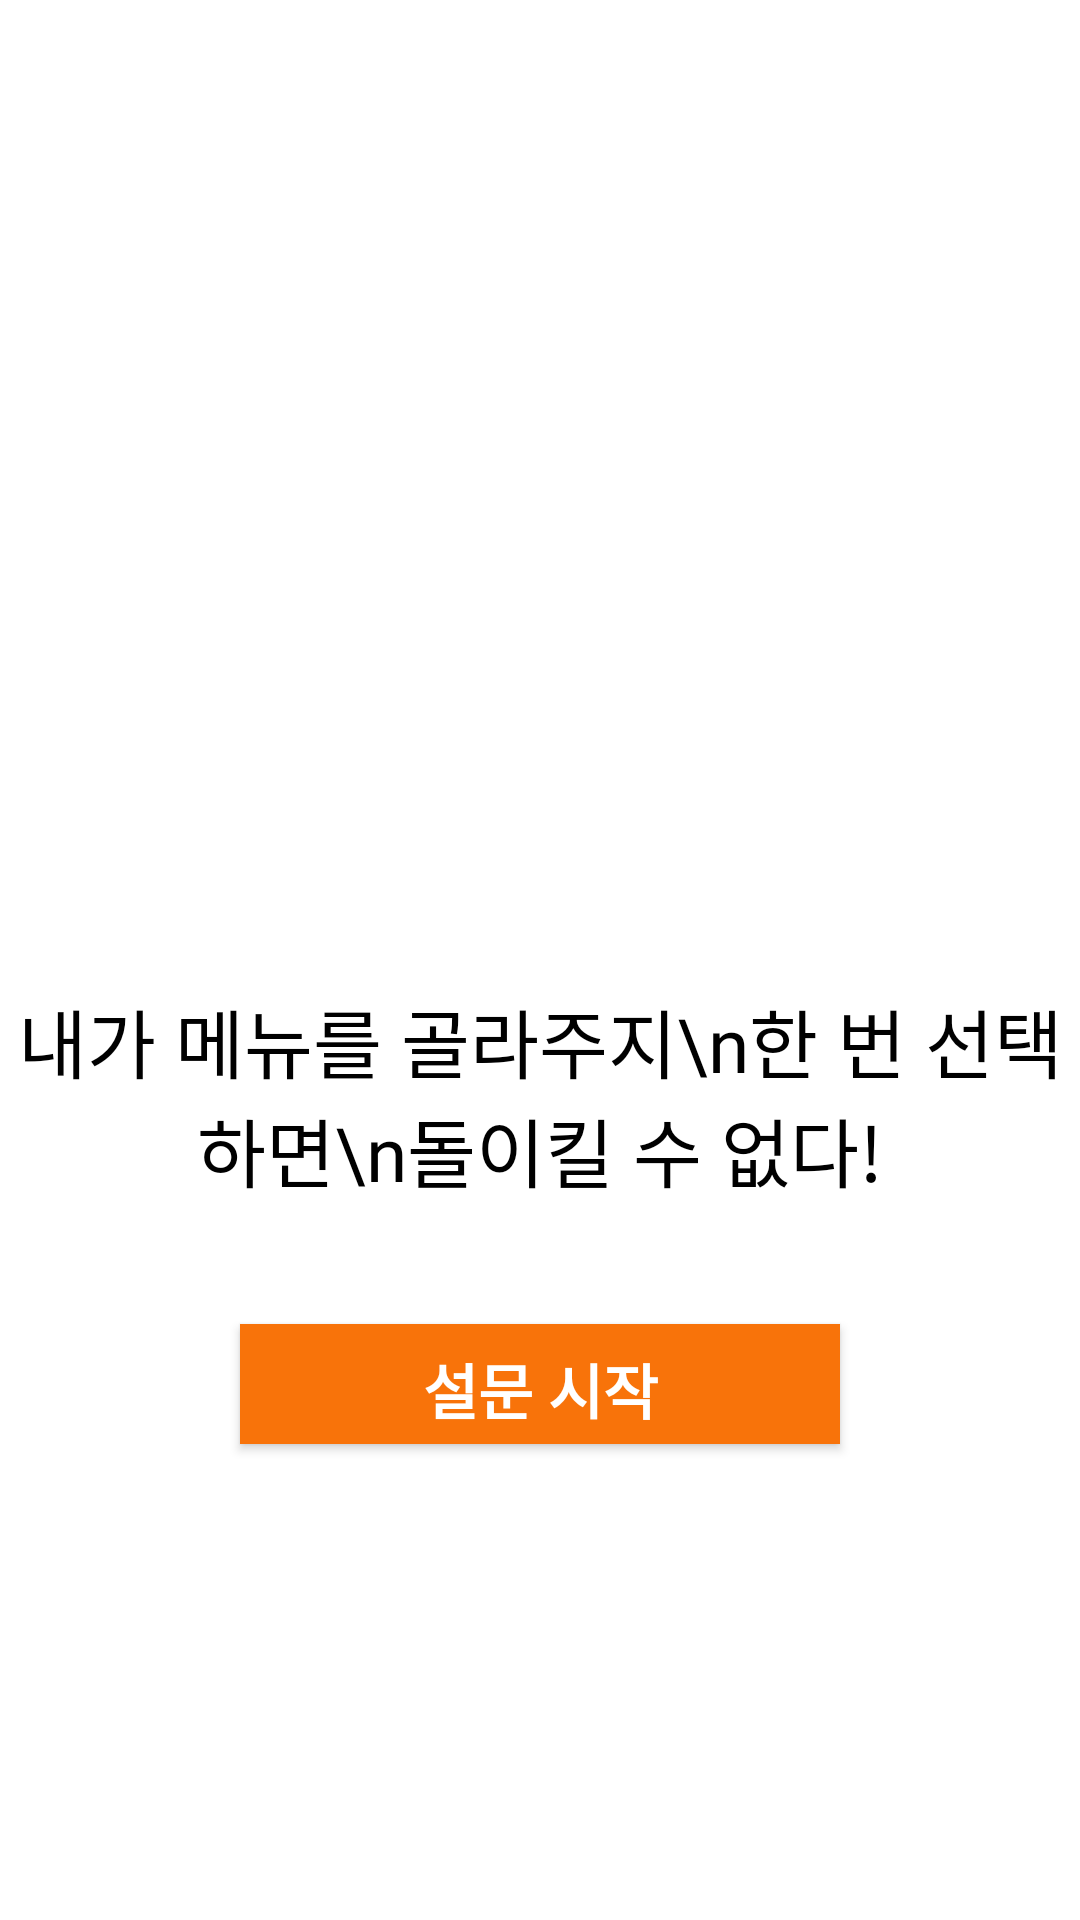

This screen was rendered from an Android layout file. Write that file and the resources it references.
<!-- AndroidManifest.xml: application theme Theme.Gogogo_ver2 -->
<!-- res/layout/survey_start1.xml -->
<?xml version="1.0" encoding="utf-8"?>
<layout xmlns:android="http://schemas.android.com/apk/res/android"
    xmlns:app="http://schemas.android.com/apk/res-auto"
    xmlns:tools="http://schemas.android.com/tools"
    tools:context=".view.survey.SurveyStart1">

    <data>
        <variable
            name="surveyStart"
            type="com.minseo.gogogo_ver2.view.survey.SurveyStart1" />
    </data>

    <LinearLayout
        android:layout_width="match_parent"
        android:layout_height="match_parent"
        android:orientation="vertical"
        android:background="@color/white"
        android:gravity="center">

        <ImageView
            android:layout_width="150dp"
            android:layout_height="150dp"
            android:src="@drawable/devil"/>

        <TextView
            android:layout_width="wrap_content"
            android:layout_height="wrap_content"
            android:gravity="center_horizontal"
            android:layout_marginTop="20dp"
            android:textColor="#000000"
            android:fontFamily="@font/onestore"
            android:text="내가 메뉴를 골라주지\n한 번 선택하면\n돌이킬 수 없다!"
            android:textSize="25dp" />

        <android.widget.Button
            android:id="@+id/bt_start"
            android:layout_width="200dp"
            android:layout_height="40dp"
            android:layout_marginTop="40dp"
            android:background="#F8730A"
            android:paddingTop="7dp"
            android:backgroundTint="#F8730A"
            android:fontFamily="@font/kopubworld_dotum_pro_medium"
            android:gravity="center_horizontal"
            android:text="설문 시작"
            android:textStyle="bold"
            android:textColor="#ffffff"
            android:textSize="20dp" />
    </LinearLayout>
</layout>
<!-- resources referenced by this layout -->
<resources>
  <style name="Theme.Gogogo_ver2" parent="Theme.MaterialComponents.DayNight.DarkActionBar">
          
          <item name="windowNoTitle">true</item>
          <item name="colorPrimary">@color/purple_500</item>
          <item name="colorPrimaryVariant">@color/purple_700</item>
          <item name="colorOnPrimary">@color/white</item>
          
          <item name="colorSecondary">@color/teal_200</item>
          <item name="colorSecondaryVariant">@color/teal_700</item>
          <item name="colorOnSecondary">@color/black</item>
          
          <item name="android:statusBarColor">?attr/colorPrimaryVariant</item>
          
      </style>
  <!-- not gathered from this repository: default colours our renderer supplied (Android Studio template values) -->
  <color name="purple_500">#FF6200EE</color>
  <color name="purple_700">#FF3700B3</color>
  <color name="teal_200">#FF03DAC5</color>
  <color name="teal_700">#FF018786</color>
  <color name="black">#FF000000</color>
  <color name="white">#FFFFFFFF</color>
</resources>
